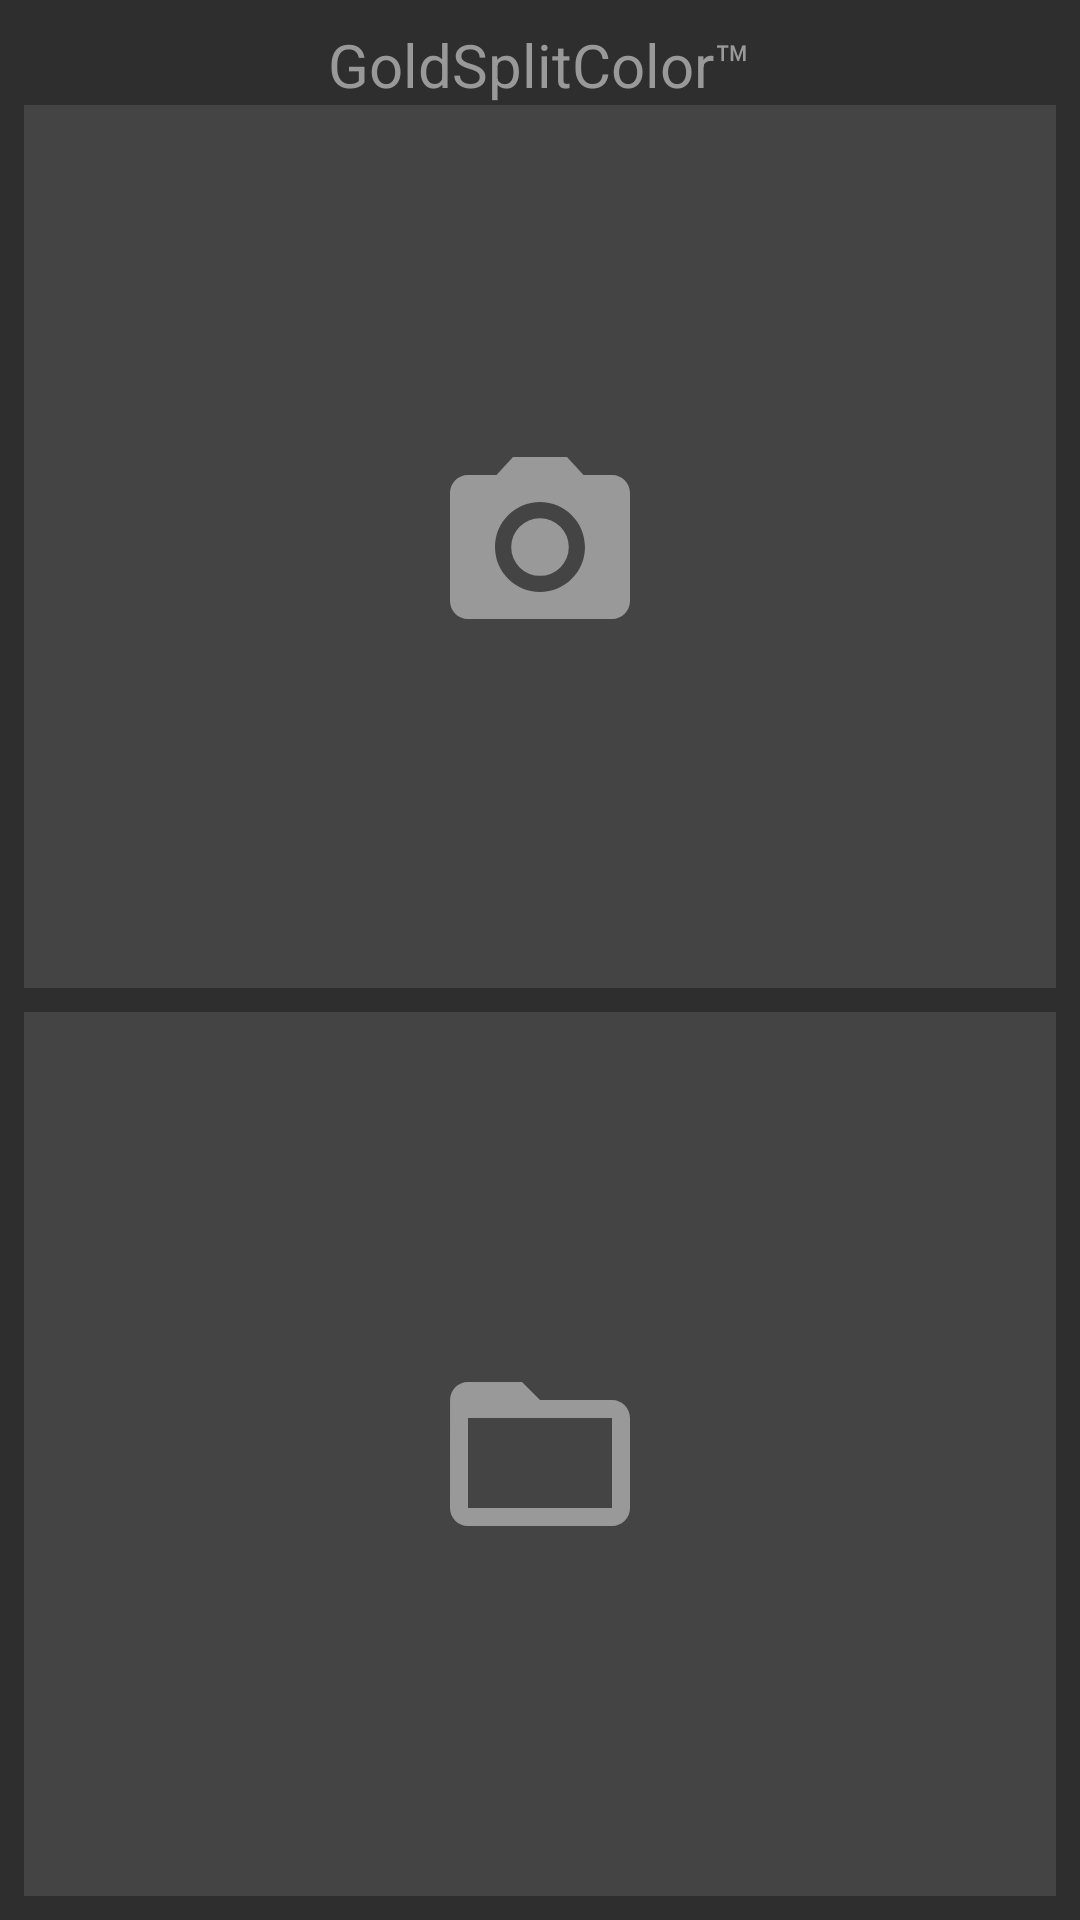

Write the Android layout XML for this screen, with the resource values it uses.
<!-- AndroidManifest.xml: application theme Theme.AppCompat.NoActionBar -->
<!-- res/layout/activity_main.xml -->
<?xml version="1.0" encoding="utf-8"?>
<LinearLayout xmlns:android="http://schemas.android.com/apk/res/android"
    xmlns:tools="http://schemas.android.com/tools"
    android:layout_width="match_parent"
    android:layout_height="match_parent"
    android:orientation="vertical"
    android:padding="@dimen/activity_padding"
    android:background="@color/colorPrimaryDark"
    android:weightSum="2"
    tools:context=".MainActivity">

    <TextView
        android:layout_width="wrap_content"
        android:layout_height="wrap_content"
        android:text="@string/app_name"
        android:textSize="20dp"
        android:layout_gravity="center"
        android:textColor="@color/colorAccent"/>


    
    <ImageButton
        android:layout_width="match_parent"
        android:layout_height="wrap_content"
        android:id="@+id/camera_button"
        android:background="@color/colorPrimary"
        android:src="@drawable/ic_photo_camera_accent_72dp"
        android:layout_weight="1"
        />

    <Space
        android:layout_width="match_parent"
        android:layout_height="8dp"
        />

    
    <ImageButton
        android:layout_width="match_parent"
        android:layout_height="wrap_content"
        android:id="@+id/file_button"
        android:background="@color/colorPrimary"
        android:src="@drawable/ic_folder_open_accent_72dp"
        android:layout_weight="1"
        />
</LinearLayout>
<!-- resources referenced by this layout -->
<resources>
  <color name="colorAccent">#999999</color>
  <color name="colorPrimary">#444444</color>
  <color name="colorPrimaryDark">#2e2e2e</color>
  <dimen name="activity_padding">8dp</dimen>
  <!-- drawable ic_folder_open_accent_72dp (drawable) -->
  <vector android:height="72dp" android:tint="#999999"
      android:viewportHeight="24.0" android:viewportWidth="24.0"
      android:width="72dp" xmlns:android="http://schemas.android.com/apk/res/android">
      <path android:fillColor="#FF000000" android:pathData="M20,6h-8l-2,-2L4,4c-1.1,0 -1.99,0.9 -1.99,2L2,18c0,1.1 0.9,2 2,2h16c1.1,0 2,-0.9 2,-2L22,8c0,-1.1 -0.9,-2 -2,-2zM20,18L4,18L4,8h16v10z"/>
  </vector>
  <!-- drawable ic_photo_camera_accent_72dp (drawable) -->
  <vector android:height="72dp" android:tint="#999999"
      android:viewportHeight="24.0" android:viewportWidth="24.0"
      android:width="72dp" xmlns:android="http://schemas.android.com/apk/res/android">
      <path android:fillColor="#FF000000" android:pathData="M12,12m-3.2,0a3.2,3.2 0,1 1,6.4 0a3.2,3.2 0,1 1,-6.4 0"/>
      <path android:fillColor="#FF000000" android:pathData="M9,2L7.17,4L4,4c-1.1,0 -2,0.9 -2,2v12c0,1.1 0.9,2 2,2h16c1.1,0 2,-0.9 2,-2L22,6c0,-1.1 -0.9,-2 -2,-2h-3.17L15,2L9,2zM12,17c-2.76,0 -5,-2.24 -5,-5s2.24,-5 5,-5 5,2.24 5,5 -2.24,5 -5,5z"/>
  </vector>
  <string name="app_name">GoldSplitColor™</string>
</resources>
